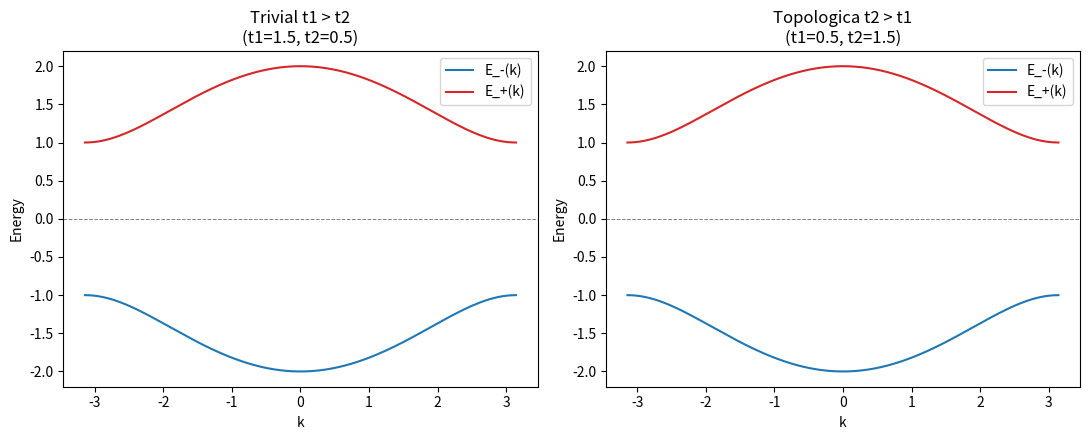

This chart was generated by the following Python code:
"""SSH model — Bloch Hamiltonian and band structure"""
import numpy as np
import matplotlib.pyplot as plt
"""2x2 Bloch Hamiltonian matrix"""
def H_k (t1, t2, k):
    f_k = t1+t2*np.exp(-1j*k)
    H = np.array([
                 [0, f_k],
                 [np.conj(f_k), 0]
    ])
    return H
def band_structure(t1, t2, num_k = 200):
    """spread k accross -pi to pi"""
    k_values = np.linspace(-np.pi, np.pi, num_k)
    energies = np.zeros((num_k, 2))
    """np.linalg.eigvalsh: take all values of H and sort from low to high"""
    for i, k in enumerate(k_values):
        H = H_k(t1, t2, k)
        eigvals = np.linalg.eigvalsh(H)
        energies[i, :] = eigvals
    return k_values, energies
def plot_bands(t1, t2, label, ax):
    k_values, energies = band_structure(t1, t2)
    ax.plot(k_values, energies[:, 0], label="E_-(k)", color="tab:blue")
    ax.plot(k_values, energies[:, 1], label="E_+(k)", color="tab:red")
    ax.axhline(0, color="gray", linewidth=0.7, linestyle="--")
    ax.set_title(f"{label}\n(t1={t1}, t2={t2})")
    ax.set_xlabel("k")
    ax.set_ylabel("Energy")
    ax.legend()
def gap_size(t1, t2, num_k=400):
    """Minimum energy gap between the two bands, over all k."""
    _, energies = band_structure(t1, t2, num_k)
    gap = energies[:, 1] - energies[:, 0]
    return np.min(gap)
if __name__ == "__main__":
    fig, axes = plt.subplots(1, 2, figsize=(11, 4.5))
    plot_bands(1.5, 0.5, label = "Trivial t1 > t2", ax = axes[0])
    plot_bands(0.5, 1.5, label = "Topologica t2 > t1", ax = axes[1])
    plt.tight_layout()
    plt.savefig("ssh_band_structure.png", dpi=150)
    # Confirm the gap closes exactly at the transition point t1 = t2
    for t1, t2 in [(1.5, 0.5), (1.0, 1.0), (0.5, 1.5)]:
        g = gap_size(t1, t2)
        print(f"  t1={t1}, t2={t2}  ->  minimum gap = {g:.4f}")
